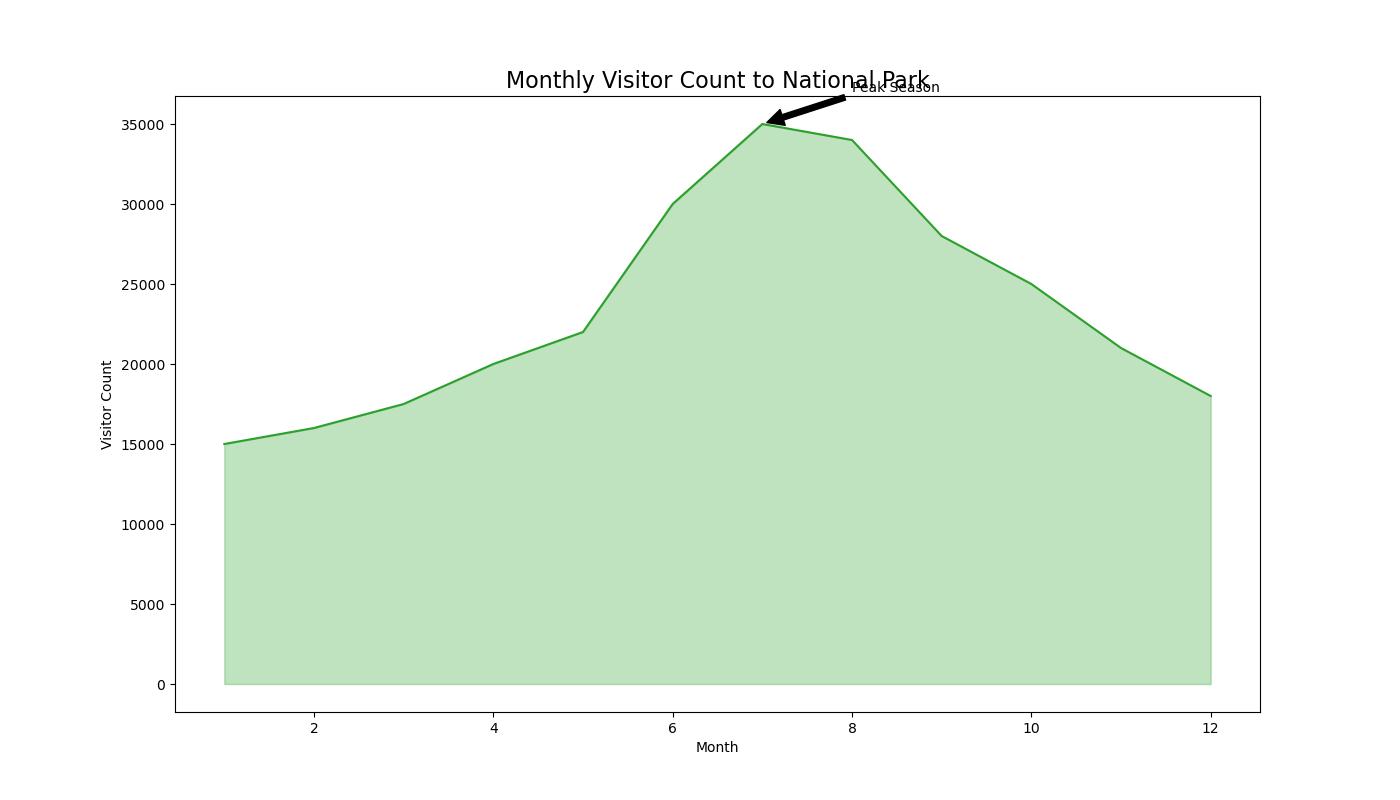

Source data for this figure (header and first rows):
Month, Visitor_Count
1, 15000
2, 16000
3, 17500
4, 20000
5, 22000
6, 30000
7, 35000
8, 34000
9, 28000
10, 25000
11, 21000
12, 18000
